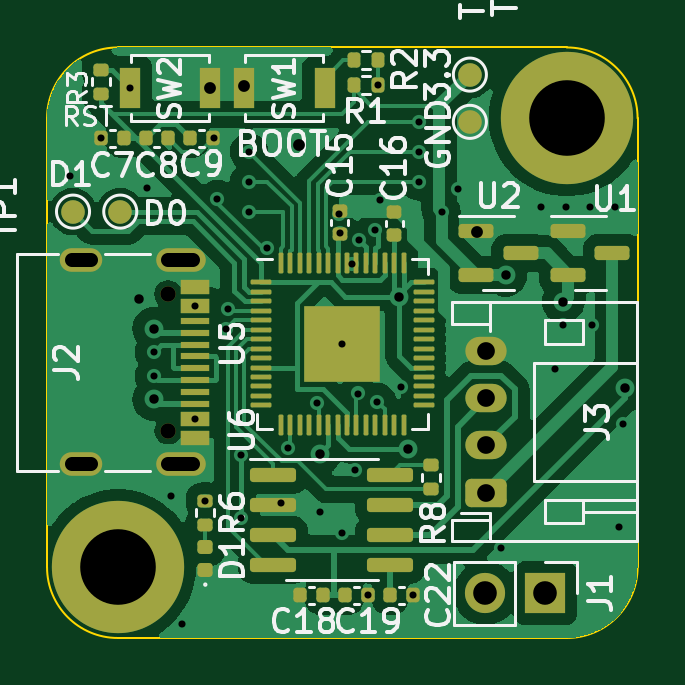
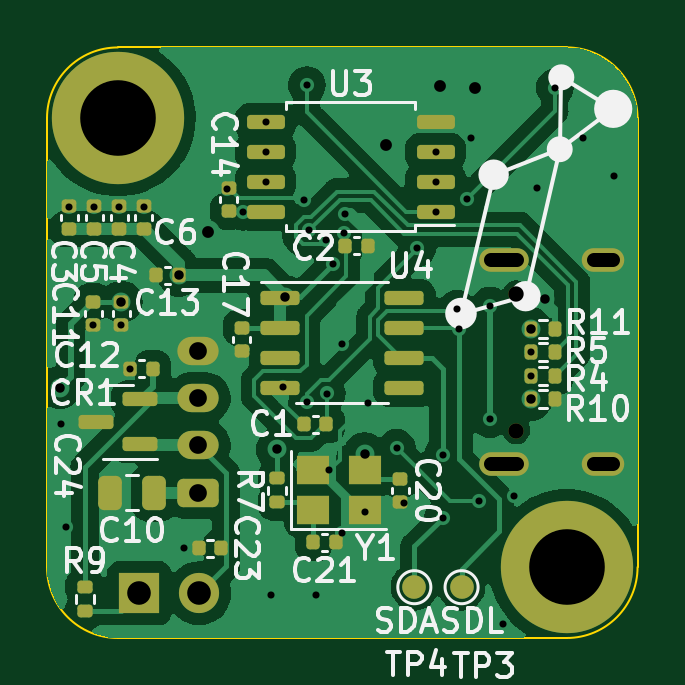
Circuit board: 11 layer files. Board 25.0 x 25.0 mm.
- bottom_copper: magn_angle_sensor_v2-B_Cu.gbr (76292 bytes)
- bottom_mask: magn_angle_sensor_v2-B_Mask.gbr (5246 bytes)
- paste: magn_angle_sensor_v2-B_Paste.gbr (4369 bytes)
- bottom_silk: magn_angle_sensor_v2-B_Silkscreen.gbr (42998 bytes)
- outline: magn_angle_sensor_v2-Edge_Cuts.gbr (979 bytes)
- top_copper: magn_angle_sensor_v2-F_Cu.gbr (73118 bytes)
- top_mask: magn_angle_sensor_v2-F_Mask.gbr (6784 bytes)
- paste: magn_angle_sensor_v2-F_Paste.gbr (5984 bytes)
- top_silk: magn_angle_sensor_v2-F_Silkscreen.gbr (51783 bytes)
- drill: magn_angle_sensor_v2-NPTH.drl (364 bytes)
- drill: magn_angle_sensor_v2-PTH.drl (1838 bytes)

=== bottom_copper: magn_angle_sensor_v2-B_Cu.gbr (76292 bytes, source omitted) ===
=== bottom_mask: magn_angle_sensor_v2-B_Mask.gbr ===
%TF.GenerationSoftware,KiCad,Pcbnew,7.0.7*%
%TF.CreationDate,2024-03-07T17:34:25-08:00*%
%TF.ProjectId,magn_angle_sensor_v2,6d61676e-5f61-46e6-976c-655f73656e73,rev?*%
%TF.SameCoordinates,Original*%
%TF.FileFunction,Soldermask,Bot*%
%TF.FilePolarity,Negative*%
%FSLAX46Y46*%
G04 Gerber Fmt 4.6, Leading zero omitted, Abs format (unit mm)*
G04 Created by KiCad (PCBNEW 7.0.7) date 2024-03-07 17:34:25*
%MOMM*%
%LPD*%
G01*
G04 APERTURE LIST*
G04 Aperture macros list*
%AMRoundRect*
0 Rectangle with rounded corners*
0 $1 Rounding radius*
0 $2 $3 $4 $5 $6 $7 $8 $9 X,Y pos of 4 corners*
0 Add a 4 corners polygon primitive as box body*
4,1,4,$2,$3,$4,$5,$6,$7,$8,$9,$2,$3,0*
0 Add four circle primitives for the rounded corners*
1,1,$1+$1,$2,$3*
1,1,$1+$1,$4,$5*
1,1,$1+$1,$6,$7*
1,1,$1+$1,$8,$9*
0 Add four rect primitives between the rounded corners*
20,1,$1+$1,$2,$3,$4,$5,0*
20,1,$1+$1,$4,$5,$6,$7,0*
20,1,$1+$1,$6,$7,$8,$9,0*
20,1,$1+$1,$8,$9,$2,$3,0*%
G04 Aperture macros list end*
%ADD10RoundRect,0.250000X0.625000X-0.350000X0.625000X0.350000X-0.625000X0.350000X-0.625000X-0.350000X0*%
%ADD11O,1.750000X1.200000*%
%ADD12C,5.600000*%
%ADD13C,0.650000*%
%ADD14O,2.100000X1.000000*%
%ADD15O,1.800000X1.000000*%
%ADD16R,1.700000X1.700000*%
%ADD17O,1.700000X1.700000*%
%ADD18RoundRect,0.140000X0.170000X-0.140000X0.170000X0.140000X-0.170000X0.140000X-0.170000X-0.140000X0*%
%ADD19RoundRect,0.140000X-0.140000X-0.170000X0.140000X-0.170000X0.140000X0.170000X-0.140000X0.170000X0*%
%ADD20RoundRect,0.135000X0.135000X0.185000X-0.135000X0.185000X-0.135000X-0.185000X0.135000X-0.185000X0*%
%ADD21RoundRect,0.135000X-0.135000X-0.185000X0.135000X-0.185000X0.135000X0.185000X-0.135000X0.185000X0*%
%ADD22RoundRect,0.250000X0.250000X0.475000X-0.250000X0.475000X-0.250000X-0.475000X0.250000X-0.475000X0*%
%ADD23RoundRect,0.135000X0.185000X-0.135000X0.185000X0.135000X-0.185000X0.135000X-0.185000X-0.135000X0*%
%ADD24RoundRect,0.140000X-0.170000X0.140000X-0.170000X-0.140000X0.170000X-0.140000X0.170000X0.140000X0*%
%ADD25RoundRect,0.150000X-0.650000X-0.150000X0.650000X-0.150000X0.650000X0.150000X-0.650000X0.150000X0*%
%ADD26RoundRect,0.150000X0.675000X0.150000X-0.675000X0.150000X-0.675000X-0.150000X0.675000X-0.150000X0*%
%ADD27C,1.000000*%
%ADD28RoundRect,0.140000X0.140000X0.170000X-0.140000X0.170000X-0.140000X-0.170000X0.140000X-0.170000X0*%
%ADD29R,1.400000X1.200000*%
%ADD30RoundRect,0.150000X-0.587500X-0.150000X0.587500X-0.150000X0.587500X0.150000X-0.587500X0.150000X0*%
G04 APERTURE END LIST*
D10*
%TO.C,J3*%
X38600000Y-38850000D03*
D11*
X38600000Y-36850000D03*
X38600000Y-34850000D03*
X38600000Y-32850000D03*
%TD*%
D12*
%TO.C,H2*%
X42000000Y-23000000D03*
%TD*%
D13*
%TO.C,J2*%
X25130000Y-30440000D03*
X25130000Y-36220000D03*
D14*
X25650000Y-29010000D03*
D15*
X21450000Y-29010000D03*
D14*
X25650000Y-37650000D03*
D15*
X21450000Y-37650000D03*
%TD*%
D12*
%TO.C,H1*%
X23000000Y-42000000D03*
%TD*%
D16*
%TO.C,J1*%
X41100000Y-43100000D03*
D17*
X38560000Y-43100000D03*
%TD*%
D18*
%TO.C,C20*%
X30050000Y-39230000D03*
X30050000Y-38270000D03*
%TD*%
D19*
%TO.C,C21*%
X32770000Y-40950000D03*
X33730000Y-40950000D03*
%TD*%
%TO.C,C2*%
X31420000Y-28400000D03*
X32380000Y-28400000D03*
%TD*%
D20*
%TO.C,R10*%
X24510000Y-34900000D03*
X23490000Y-34900000D03*
%TD*%
D21*
%TO.C,R5*%
X23490000Y-32900000D03*
X24510000Y-32900000D03*
%TD*%
D19*
%TO.C,C24*%
X40520000Y-33600000D03*
X41480000Y-33600000D03*
%TD*%
D22*
%TO.C,C10*%
X42350000Y-38850000D03*
X40450000Y-38850000D03*
%TD*%
D23*
%TO.C,R7*%
X35250000Y-39260000D03*
X35250000Y-38240000D03*
%TD*%
D24*
%TO.C,C3*%
X44050000Y-26720000D03*
X44050000Y-27680000D03*
%TD*%
D23*
%TO.C,R9*%
X43400000Y-43860000D03*
X43400000Y-42840000D03*
%TD*%
D25*
%TO.C,U3*%
X28550000Y-26955000D03*
X28550000Y-25685000D03*
X28550000Y-24415000D03*
X28550000Y-23145000D03*
X35750000Y-23145000D03*
X35750000Y-24415000D03*
X35750000Y-25685000D03*
X35750000Y-26955000D03*
%TD*%
D26*
%TO.C,U4*%
X35125000Y-30595000D03*
X35125000Y-31865000D03*
X35125000Y-33135000D03*
X35125000Y-34405000D03*
X29875000Y-34405000D03*
X29875000Y-33135000D03*
X29875000Y-31865000D03*
X29875000Y-30595000D03*
%TD*%
D27*
%TO.C,TP4*%
X29450000Y-42850000D03*
%TD*%
D19*
%TO.C,C23*%
X37620000Y-41200000D03*
X38580000Y-41200000D03*
%TD*%
D24*
%TO.C,C4*%
X41950000Y-26720000D03*
X41950000Y-27680000D03*
%TD*%
D28*
%TO.C,C1*%
X34130000Y-35950000D03*
X33170000Y-35950000D03*
%TD*%
D20*
%TO.C,R11*%
X24510000Y-31900000D03*
X23490000Y-31900000D03*
%TD*%
D27*
%TO.C,TP3*%
X27450000Y-42850000D03*
%TD*%
D29*
%TO.C,Y1*%
X33750000Y-39600000D03*
X31550000Y-39600000D03*
X31550000Y-37900000D03*
X33750000Y-37900000D03*
%TD*%
D18*
%TO.C,C14*%
X37300000Y-26930000D03*
X37300000Y-25970000D03*
%TD*%
D30*
%TO.C,CR1*%
X41062500Y-36800000D03*
X41062500Y-34900000D03*
X42937500Y-35850000D03*
%TD*%
D24*
%TO.C,C5*%
X43000000Y-26720000D03*
X43000000Y-27680000D03*
%TD*%
D19*
%TO.C,C13*%
X39420000Y-29650000D03*
X40380000Y-29650000D03*
%TD*%
D24*
%TO.C,C12*%
X41850000Y-30770000D03*
X41850000Y-31730000D03*
%TD*%
%TO.C,C11*%
X43050000Y-30770000D03*
X43050000Y-31730000D03*
%TD*%
%TO.C,C6*%
X40900000Y-27680000D03*
X40900000Y-26720000D03*
%TD*%
D20*
%TO.C,R4*%
X24510000Y-33900000D03*
X23490000Y-33900000D03*
%TD*%
D24*
%TO.C,C17*%
X36750000Y-31870000D03*
X36750000Y-32830000D03*
%TD*%
M02*

=== paste: magn_angle_sensor_v2-B_Paste.gbr ===
%TF.GenerationSoftware,KiCad,Pcbnew,7.0.7*%
%TF.CreationDate,2024-03-07T17:34:25-08:00*%
%TF.ProjectId,magn_angle_sensor_v2,6d61676e-5f61-46e6-976c-655f73656e73,rev?*%
%TF.SameCoordinates,Original*%
%TF.FileFunction,Paste,Bot*%
%TF.FilePolarity,Positive*%
%FSLAX46Y46*%
G04 Gerber Fmt 4.6, Leading zero omitted, Abs format (unit mm)*
G04 Created by KiCad (PCBNEW 7.0.7) date 2024-03-07 17:34:25*
%MOMM*%
%LPD*%
G01*
G04 APERTURE LIST*
G04 Aperture macros list*
%AMRoundRect*
0 Rectangle with rounded corners*
0 $1 Rounding radius*
0 $2 $3 $4 $5 $6 $7 $8 $9 X,Y pos of 4 corners*
0 Add a 4 corners polygon primitive as box body*
4,1,4,$2,$3,$4,$5,$6,$7,$8,$9,$2,$3,0*
0 Add four circle primitives for the rounded corners*
1,1,$1+$1,$2,$3*
1,1,$1+$1,$4,$5*
1,1,$1+$1,$6,$7*
1,1,$1+$1,$8,$9*
0 Add four rect primitives between the rounded corners*
20,1,$1+$1,$2,$3,$4,$5,0*
20,1,$1+$1,$4,$5,$6,$7,0*
20,1,$1+$1,$6,$7,$8,$9,0*
20,1,$1+$1,$8,$9,$2,$3,0*%
G04 Aperture macros list end*
%ADD10RoundRect,0.140000X0.170000X-0.140000X0.170000X0.140000X-0.170000X0.140000X-0.170000X-0.140000X0*%
%ADD11RoundRect,0.140000X-0.140000X-0.170000X0.140000X-0.170000X0.140000X0.170000X-0.140000X0.170000X0*%
%ADD12RoundRect,0.135000X0.135000X0.185000X-0.135000X0.185000X-0.135000X-0.185000X0.135000X-0.185000X0*%
%ADD13RoundRect,0.135000X-0.135000X-0.185000X0.135000X-0.185000X0.135000X0.185000X-0.135000X0.185000X0*%
%ADD14RoundRect,0.250000X0.250000X0.475000X-0.250000X0.475000X-0.250000X-0.475000X0.250000X-0.475000X0*%
%ADD15RoundRect,0.135000X0.185000X-0.135000X0.185000X0.135000X-0.185000X0.135000X-0.185000X-0.135000X0*%
%ADD16RoundRect,0.140000X-0.170000X0.140000X-0.170000X-0.140000X0.170000X-0.140000X0.170000X0.140000X0*%
%ADD17RoundRect,0.150000X-0.650000X-0.150000X0.650000X-0.150000X0.650000X0.150000X-0.650000X0.150000X0*%
%ADD18RoundRect,0.150000X0.675000X0.150000X-0.675000X0.150000X-0.675000X-0.150000X0.675000X-0.150000X0*%
%ADD19RoundRect,0.140000X0.140000X0.170000X-0.140000X0.170000X-0.140000X-0.170000X0.140000X-0.170000X0*%
%ADD20R,1.400000X1.200000*%
%ADD21RoundRect,0.150000X-0.587500X-0.150000X0.587500X-0.150000X0.587500X0.150000X-0.587500X0.150000X0*%
G04 APERTURE END LIST*
D10*
%TO.C,C20*%
X30050000Y-39230000D03*
X30050000Y-38270000D03*
%TD*%
D11*
%TO.C,C21*%
X32770000Y-40950000D03*
X33730000Y-40950000D03*
%TD*%
%TO.C,C2*%
X31420000Y-28400000D03*
X32380000Y-28400000D03*
%TD*%
D12*
%TO.C,R10*%
X24510000Y-34900000D03*
X23490000Y-34900000D03*
%TD*%
D13*
%TO.C,R5*%
X23490000Y-32900000D03*
X24510000Y-32900000D03*
%TD*%
D11*
%TO.C,C24*%
X40520000Y-33600000D03*
X41480000Y-33600000D03*
%TD*%
D14*
%TO.C,C10*%
X42350000Y-38850000D03*
X40450000Y-38850000D03*
%TD*%
D15*
%TO.C,R7*%
X35250000Y-39260000D03*
X35250000Y-38240000D03*
%TD*%
D16*
%TO.C,C3*%
X44050000Y-26720000D03*
X44050000Y-27680000D03*
%TD*%
D15*
%TO.C,R9*%
X43400000Y-43860000D03*
X43400000Y-42840000D03*
%TD*%
D17*
%TO.C,U3*%
X28550000Y-26955000D03*
X28550000Y-25685000D03*
X28550000Y-24415000D03*
X28550000Y-23145000D03*
X35750000Y-23145000D03*
X35750000Y-24415000D03*
X35750000Y-25685000D03*
X35750000Y-26955000D03*
%TD*%
D18*
%TO.C,U4*%
X35125000Y-30595000D03*
X35125000Y-31865000D03*
X35125000Y-33135000D03*
X35125000Y-34405000D03*
X29875000Y-34405000D03*
X29875000Y-33135000D03*
X29875000Y-31865000D03*
X29875000Y-30595000D03*
%TD*%
D11*
%TO.C,C23*%
X37620000Y-41200000D03*
X38580000Y-41200000D03*
%TD*%
D16*
%TO.C,C4*%
X41950000Y-26720000D03*
X41950000Y-27680000D03*
%TD*%
D19*
%TO.C,C1*%
X34130000Y-35950000D03*
X33170000Y-35950000D03*
%TD*%
D12*
%TO.C,R11*%
X24510000Y-31900000D03*
X23490000Y-31900000D03*
%TD*%
D20*
%TO.C,Y1*%
X33750000Y-39600000D03*
X31550000Y-39600000D03*
X31550000Y-37900000D03*
X33750000Y-37900000D03*
%TD*%
D10*
%TO.C,C14*%
X37300000Y-26930000D03*
X37300000Y-25970000D03*
%TD*%
D21*
%TO.C,CR1*%
X41062500Y-36800000D03*
X41062500Y-34900000D03*
X42937500Y-35850000D03*
%TD*%
D16*
%TO.C,C5*%
X43000000Y-26720000D03*
X43000000Y-27680000D03*
%TD*%
D11*
%TO.C,C13*%
X39420000Y-29650000D03*
X40380000Y-29650000D03*
%TD*%
D16*
%TO.C,C12*%
X41850000Y-30770000D03*
X41850000Y-31730000D03*
%TD*%
%TO.C,C11*%
X43050000Y-30770000D03*
X43050000Y-31730000D03*
%TD*%
%TO.C,C6*%
X40900000Y-27680000D03*
X40900000Y-26720000D03*
%TD*%
D12*
%TO.C,R4*%
X24510000Y-33900000D03*
X23490000Y-33900000D03*
%TD*%
D16*
%TO.C,C17*%
X36750000Y-31870000D03*
X36750000Y-32830000D03*
%TD*%
M02*

=== bottom_silk: magn_angle_sensor_v2-B_Silkscreen.gbr (42998 bytes, source omitted) ===
=== outline: magn_angle_sensor_v2-Edge_Cuts.gbr ===
%TF.GenerationSoftware,KiCad,Pcbnew,7.0.7*%
%TF.CreationDate,2024-03-07T17:34:25-08:00*%
%TF.ProjectId,magn_angle_sensor_v2,6d61676e-5f61-46e6-976c-655f73656e73,rev?*%
%TF.SameCoordinates,Original*%
%TF.FileFunction,Profile,NP*%
%FSLAX46Y46*%
G04 Gerber Fmt 4.6, Leading zero omitted, Abs format (unit mm)*
G04 Created by KiCad (PCBNEW 7.0.7) date 2024-03-07 17:34:25*
%MOMM*%
%LPD*%
G01*
G04 APERTURE LIST*
%TA.AperFunction,Profile*%
%ADD10C,0.100000*%
%TD*%
G04 APERTURE END LIST*
D10*
X45000000Y-42000000D02*
X45000000Y-23000000D01*
X45000000Y-23000000D02*
G75*
G03*
X42000000Y-20000000I-3000000J0D01*
G01*
X42000000Y-20000000D02*
X23000000Y-20000000D01*
X23000000Y-45000000D02*
X42000000Y-45000000D01*
X23000000Y-20000000D02*
G75*
G03*
X20000000Y-23000000I0J-3000000D01*
G01*
X20000000Y-23000000D02*
X20000000Y-42000000D01*
X42000000Y-45000000D02*
G75*
G03*
X45000000Y-42000000I0J3000000D01*
G01*
X20000000Y-42000000D02*
G75*
G03*
X23000000Y-45000000I3000000J0D01*
G01*
M02*

=== top_copper: magn_angle_sensor_v2-F_Cu.gbr (73118 bytes, source omitted) ===
=== top_mask: magn_angle_sensor_v2-F_Mask.gbr (6784 bytes, source omitted) ===
=== paste: magn_angle_sensor_v2-F_Paste.gbr ===
%TF.GenerationSoftware,KiCad,Pcbnew,7.0.7*%
%TF.CreationDate,2024-03-07T17:34:25-08:00*%
%TF.ProjectId,magn_angle_sensor_v2,6d61676e-5f61-46e6-976c-655f73656e73,rev?*%
%TF.SameCoordinates,Original*%
%TF.FileFunction,Paste,Top*%
%TF.FilePolarity,Positive*%
%FSLAX46Y46*%
G04 Gerber Fmt 4.6, Leading zero omitted, Abs format (unit mm)*
G04 Created by KiCad (PCBNEW 7.0.7) date 2024-03-07 17:34:25*
%MOMM*%
%LPD*%
G01*
G04 APERTURE LIST*
G04 Aperture macros list*
%AMRoundRect*
0 Rectangle with rounded corners*
0 $1 Rounding radius*
0 $2 $3 $4 $5 $6 $7 $8 $9 X,Y pos of 4 corners*
0 Add a 4 corners polygon primitive as box body*
4,1,4,$2,$3,$4,$5,$6,$7,$8,$9,$2,$3,0*
0 Add four circle primitives for the rounded corners*
1,1,$1+$1,$2,$3*
1,1,$1+$1,$4,$5*
1,1,$1+$1,$6,$7*
1,1,$1+$1,$8,$9*
0 Add four rect primitives between the rounded corners*
20,1,$1+$1,$2,$3,$4,$5,0*
20,1,$1+$1,$4,$5,$6,$7,0*
20,1,$1+$1,$6,$7,$8,$9,0*
20,1,$1+$1,$8,$9,$2,$3,0*%
G04 Aperture macros list end*
%ADD10RoundRect,0.135000X0.185000X-0.135000X0.185000X0.135000X-0.185000X0.135000X-0.185000X-0.135000X0*%
%ADD11R,0.900000X1.700000*%
%ADD12RoundRect,0.249999X-0.395001X-0.395001X0.395001X-0.395001X0.395001X0.395001X-0.395001X0.395001X0*%
%ADD13RoundRect,0.050000X-0.387500X-0.050000X0.387500X-0.050000X0.387500X0.050000X-0.387500X0.050000X0*%
%ADD14RoundRect,0.050000X-0.050000X-0.387500X0.050000X-0.387500X0.050000X0.387500X-0.050000X0.387500X0*%
%ADD15RoundRect,0.135000X-0.185000X0.135000X-0.185000X-0.135000X0.185000X-0.135000X0.185000X0.135000X0*%
%ADD16RoundRect,0.150000X-0.825000X-0.150000X0.825000X-0.150000X0.825000X0.150000X-0.825000X0.150000X0*%
%ADD17RoundRect,0.140000X-0.170000X0.140000X-0.170000X-0.140000X0.170000X-0.140000X0.170000X0.140000X0*%
%ADD18RoundRect,0.140000X-0.140000X-0.170000X0.140000X-0.170000X0.140000X0.170000X-0.140000X0.170000X0*%
%ADD19RoundRect,0.150000X-0.587500X-0.150000X0.587500X-0.150000X0.587500X0.150000X-0.587500X0.150000X0*%
%ADD20RoundRect,0.135000X-0.135000X-0.185000X0.135000X-0.185000X0.135000X0.185000X-0.135000X0.185000X0*%
%ADD21RoundRect,0.140000X0.140000X0.170000X-0.140000X0.170000X-0.140000X-0.170000X0.140000X-0.170000X0*%
%ADD22R,1.240000X0.600000*%
%ADD23R,1.240000X0.300000*%
%ADD24RoundRect,0.147500X0.172500X-0.147500X0.172500X0.147500X-0.172500X0.147500X-0.172500X-0.147500X0*%
%ADD25RoundRect,0.140000X0.170000X-0.140000X0.170000X0.140000X-0.170000X0.140000X-0.170000X-0.140000X0*%
%ADD26RoundRect,0.135000X0.135000X0.185000X-0.135000X0.185000X-0.135000X-0.185000X0.135000X-0.185000X0*%
G04 APERTURE END LIST*
D10*
%TO.C,R6*%
X26700000Y-40210000D03*
X26700000Y-39190000D03*
%TD*%
%TO.C,R3*%
X22300000Y-21960000D03*
X22300000Y-20940000D03*
%TD*%
D11*
%TO.C,SW2*%
X26900000Y-21700000D03*
X23500000Y-21700000D03*
%TD*%
D12*
%TO.C,U5*%
X31700000Y-31750000D03*
X31700000Y-33350000D03*
X33300000Y-31750000D03*
X33300000Y-33350000D03*
D13*
X29062500Y-29950000D03*
X29062500Y-30350000D03*
X29062500Y-30750000D03*
X29062500Y-31150000D03*
X29062500Y-31550000D03*
X29062500Y-31950000D03*
X29062500Y-32350000D03*
X29062500Y-32750000D03*
X29062500Y-33150000D03*
X29062500Y-33550000D03*
X29062500Y-33950000D03*
X29062500Y-34350000D03*
X29062500Y-34750000D03*
X29062500Y-35150000D03*
D14*
X29900000Y-35987500D03*
X30300000Y-35987500D03*
X30700000Y-35987500D03*
X31100000Y-35987500D03*
X31500000Y-35987500D03*
X31900000Y-35987500D03*
X32300000Y-35987500D03*
X32700000Y-35987500D03*
X33100000Y-35987500D03*
X33500000Y-35987500D03*
X33900000Y-35987500D03*
X34300000Y-35987500D03*
X34700000Y-35987500D03*
X35100000Y-35987500D03*
D13*
X35937500Y-35150000D03*
X35937500Y-34750000D03*
X35937500Y-34350000D03*
X35937500Y-33950000D03*
X35937500Y-33550000D03*
X35937500Y-33150000D03*
X35937500Y-32750000D03*
X35937500Y-32350000D03*
X35937500Y-31950000D03*
X35937500Y-31550000D03*
X35937500Y-31150000D03*
X35937500Y-30750000D03*
X35937500Y-30350000D03*
X35937500Y-29950000D03*
D14*
X35100000Y-29112500D03*
X34700000Y-29112500D03*
X34300000Y-29112500D03*
X33900000Y-29112500D03*
X33500000Y-29112500D03*
X33100000Y-29112500D03*
X32700000Y-29112500D03*
X32300000Y-29112500D03*
X31900000Y-29112500D03*
X31500000Y-29112500D03*
X31100000Y-29112500D03*
X30700000Y-29112500D03*
X30300000Y-29112500D03*
X29900000Y-29112500D03*
%TD*%
D15*
%TO.C,R8*%
X36250000Y-37690000D03*
X36250000Y-38710000D03*
%TD*%
D16*
%TO.C,U6*%
X29575000Y-38095000D03*
X29575000Y-39365000D03*
X29575000Y-40635000D03*
X29575000Y-41905000D03*
X34525000Y-41905000D03*
X34525000Y-40635000D03*
X34525000Y-39365000D03*
X34525000Y-38095000D03*
%TD*%
D17*
%TO.C,C15*%
X32400000Y-26920000D03*
X32400000Y-27880000D03*
%TD*%
D18*
%TO.C,C18*%
X31680000Y-43200000D03*
X30720000Y-43200000D03*
%TD*%
D19*
%TO.C,U1*%
X42062500Y-27750000D03*
X42062500Y-29650000D03*
X43937500Y-28700000D03*
%TD*%
%TO.C,U2*%
X38175000Y-27750000D03*
X38175000Y-29650000D03*
X40050000Y-28700000D03*
%TD*%
D18*
%TO.C,C7*%
X22290000Y-23850000D03*
X23250000Y-23850000D03*
%TD*%
D11*
%TO.C,SW1*%
X28350000Y-21700000D03*
X31750000Y-21700000D03*
%TD*%
D20*
%TO.C,R2*%
X32990000Y-20550000D03*
X34010000Y-20550000D03*
%TD*%
D21*
%TO.C,C19*%
X32620000Y-43200000D03*
X33580000Y-43200000D03*
%TD*%
%TO.C,C9*%
X27030000Y-23850000D03*
X26070000Y-23850000D03*
%TD*%
D22*
%TO.C,J2*%
X26250000Y-30130000D03*
X26250000Y-30930000D03*
D23*
X26250000Y-32080000D03*
X26250000Y-33080000D03*
X26250000Y-33580000D03*
X26250000Y-34580000D03*
D22*
X26250000Y-35730000D03*
X26250000Y-36530000D03*
X26250000Y-36530000D03*
X26250000Y-35730000D03*
D23*
X26250000Y-35080000D03*
X26250000Y-34080000D03*
X26250000Y-32580000D03*
X26250000Y-31580000D03*
D22*
X26250000Y-30930000D03*
X26250000Y-30130000D03*
%TD*%
D21*
%TO.C,C8*%
X25130000Y-23850000D03*
X24170000Y-23850000D03*
%TD*%
D24*
%TO.C,D1*%
X26700000Y-42135000D03*
X26700000Y-41165000D03*
%TD*%
D25*
%TO.C,C16*%
X34700000Y-27930000D03*
X34700000Y-26970000D03*
%TD*%
D18*
%TO.C,C22*%
X35480000Y-43200000D03*
X34520000Y-43200000D03*
%TD*%
D26*
%TO.C,R1*%
X34010000Y-21600000D03*
X32990000Y-21600000D03*
%TD*%
M02*

=== top_silk: magn_angle_sensor_v2-F_Silkscreen.gbr (51783 bytes, source omitted) ===
=== drill: magn_angle_sensor_v2-NPTH.drl ===
M48
; DRILL file {KiCad 7.0.7} date Thu Mar  7 17:34:27 2024
; FORMAT={-:-/ absolute / metric / decimal}
; #@! TF.CreationDate,2024-03-07T17:34:27-08:00
; #@! TF.GenerationSoftware,Kicad,Pcbnew,7.0.7
; #@! TF.FileFunction,NonPlated,1,2,NPTH
FMAT,2
METRIC
; #@! TA.AperFunction,NonPlated,NPTH,ComponentDrill
T1C0.650
%
G90
G05
T1
X25.13Y-30.44
X25.13Y-36.22
T0
M30

=== drill: magn_angle_sensor_v2-PTH.drl ===
M48
; DRILL file {KiCad 7.0.7} date Thu Mar  7 17:34:27 2024
; FORMAT={-:-/ absolute / metric / decimal}
; #@! TF.CreationDate,2024-03-07T17:34:27-08:00
; #@! TF.GenerationSoftware,Kicad,Pcbnew,7.0.7
; #@! TF.FileFunction,Plated,1,2,PTH
FMAT,2
METRIC
; #@! TA.AperFunction,Plated,PTH,ViaDrill
T1C0.300
; #@! TA.AperFunction,Plated,PTH,ViaDrill
T2C0.400
; #@! TA.AperFunction,Plated,PTH,ViaDrill
T3C0.500
; #@! TA.AperFunction,Plated,PTH,ComponentDrill
T4C0.600
; #@! TA.AperFunction,Plated,PTH,ComponentDrill
T5C0.750
; #@! TA.AperFunction,Plated,PTH,ComponentDrill
T6C1.000
; #@! TA.AperFunction,Plated,PTH,ComponentDrill
T7C3.200
%
G90
G05
T1
X20.99Y-25.43
X22.3Y-23.85
X23.5Y-21.7
X24.24Y-25.93
X24.51Y-32.9
X24.51Y-33.9
X25.25Y-39.0
X25.7Y-44.4
X26.25Y-30.93
X26.25Y-35.73
X26.7Y-39.19
X27.05Y-23.85
X27.214Y-26.416
X27.58Y-31.933
X27.647Y-31.07
X28.224Y-37.25
X28.224Y-39.9
X28.55Y-24.415
X28.55Y-25.685
X28.55Y-26.955
X29.326Y-28.489
X29.9Y-39.3
X30.2Y-36.945
X31.424Y-35.05
X31.55Y-39.65
X32.377Y-27.047
X32.41Y-27.86
X32.5Y-32.55
X32.5Y-40.55
X32.9Y-29.15
X33.05Y-37.9
X33.15Y-34.65
X33.199Y-28.153
X33.6Y-43.2
X33.889Y-27.749
X33.987Y-35.01
X34.0Y-21.6
X34.1Y-26.45
X35.0Y-34.387
X35.5Y-43.2
X35.75Y-23.145
X35.75Y-24.415
X35.75Y-25.685
X36.7Y-26.955
X37.4Y-26.0
X39.2Y-41.2
X40.9Y-26.75
X41.5Y-33.6
X41.85Y-31.75
X41.95Y-26.75
X43.0Y-26.75
X43.05Y-31.75
X44.05Y-26.75
X44.2Y-40.3
X44.4Y-35.95
T2
X23.9Y-30.65
X24.51Y-31.9
X24.51Y-34.9
X31.55Y-37.2
X34.917Y-30.545
X35.261Y-37.015
X39.42Y-29.65
X41.85Y-30.77
X44.45Y-34.4
T3
X26.9Y-21.7
X28.35Y-21.65
X30.65Y-24.15
X38.2Y-27.8
T5
X38.6Y-32.85
X38.6Y-34.85
X38.6Y-36.85
X38.6Y-38.85
T6
X38.56Y-43.1
X41.1Y-43.1
T7
X23.0Y-42.0
X42.0Y-23.0
T4
X21.85Y-29.01G85X21.05Y-29.01
G05
X21.85Y-37.65G85X21.05Y-37.65
G05
X26.2Y-29.01G85X25.1Y-29.01
G05
X26.2Y-37.65G85X25.1Y-37.65
G05
T0
M30

